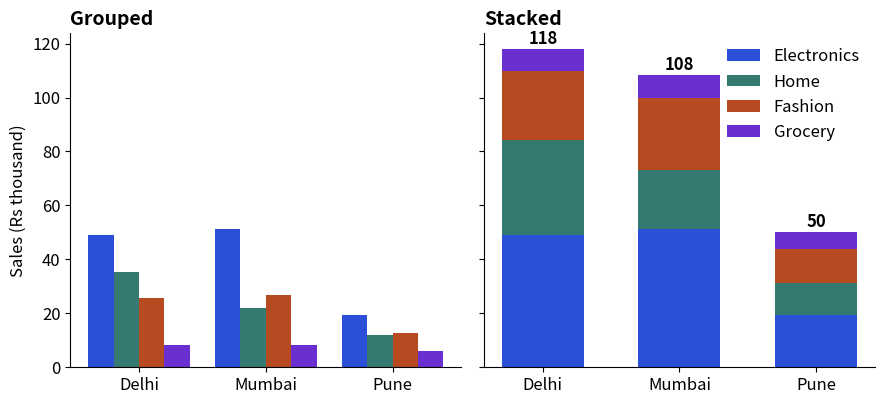

The matplotlib source for this figure:
import matplotlib
matplotlib.use("Agg")
import numpy as np, pandas as pd, matplotlib.pyplot as plt
plt.rcParams.update({"figure.figsize": (8, 4.2), "figure.dpi": 110, "font.size": 12,
                     "axes.titlesize": 14, "axes.titleweight": "bold", "axes.titlelocation": "left",
                     "axes.spines.top": False, "axes.spines.right": False})
BLUE, ORANGE, TEAL, RED, PURPLE, GREY = "#2b4fd6", "#b84a22", "#357a70", "#aa2d26", "#6a2fd0", "#9a9a9a"
rng = np.random.default_rng(8)
n = 300
category = rng.choice(["Electronics", "Home", "Fashion", "Grocery"], n, p=[0.2, 0.25, 0.3, 0.25])
mu = pd.Series({"Electronics": 7.4, "Home": 6.8, "Fashion": 6.4, "Grocery": 5.6})[category].to_numpy()
orders = pd.DataFrame({
    "date": pd.Timestamp("2025-01-01") + pd.to_timedelta(rng.integers(0, 180, n), unit="D"),
    "city": rng.choice(["Delhi", "Mumbai", "Pune"], n, p=[0.40, 0.35, 0.25]),
    "category": category,
    "channel": rng.choice(["App", "Web"], n, p=[0.6, 0.4]),
    "amount": np.round(rng.lognormal(mu, 0.6)).astype(int)})
pivot = orders.pivot_table(index="city", columns="category", values="amount", aggfunc="sum") / 1000
pivot = pivot.loc[["Delhi", "Mumbai", "Pune"], ["Electronics", "Home", "Fashion", "Grocery"]]
print(pivot.round(1).to_string())
colors = [BLUE, TEAL, ORANGE, PURPLE]
fig, (ax1, ax2) = plt.subplots(1, 2, figsize=(9, 4.2), sharey=True)
width = 0.2
x = np.arange(len(pivot))
for i, cat in enumerate(pivot.columns):
    ax1.bar(x + (i - 1.5) * width, pivot[cat], width, color=colors[i], label=cat)
ax1.set_xticks(x, pivot.index); ax1.set_title("Grouped"); ax1.set_ylabel("Sales (Rs thousand)")
bottom = np.zeros(len(pivot))
for i, cat in enumerate(pivot.columns):
    ax2.bar(x, pivot[cat], 0.6, bottom=bottom, color=colors[i], label=cat)
    bottom += pivot[cat].to_numpy()
ax2.set_xticks(x, pivot.index); ax2.set_title("Stacked")
for xi, tot in zip(x, bottom): ax2.text(xi, tot + 2, f"{tot:.0f}", ha="center", fontweight="bold")
ax2.legend(frameon=False, loc="upper right")
fig.tight_layout()
fig.savefig("ch08v_grouped.png", dpi=110)
print("saved")
